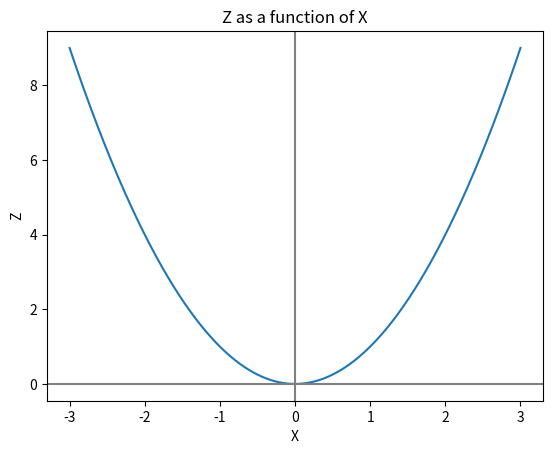
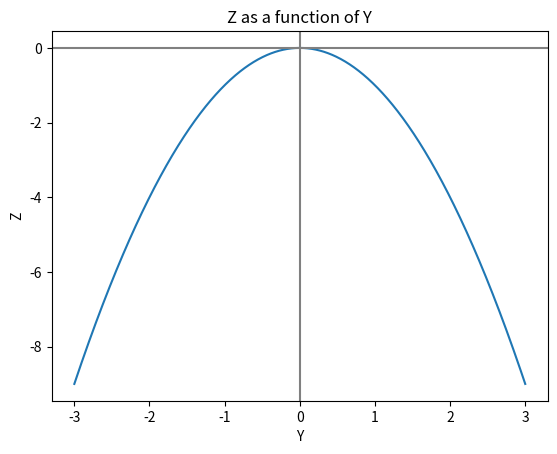
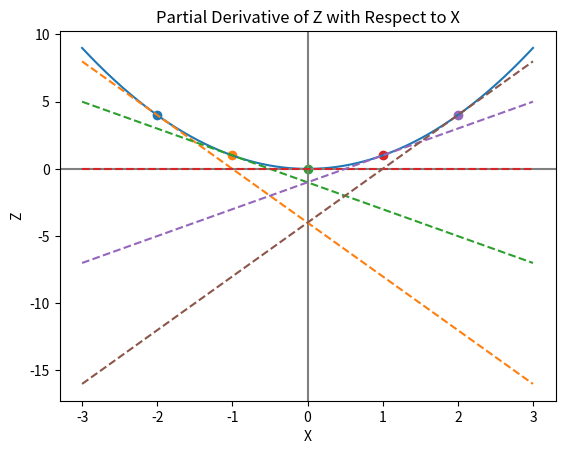
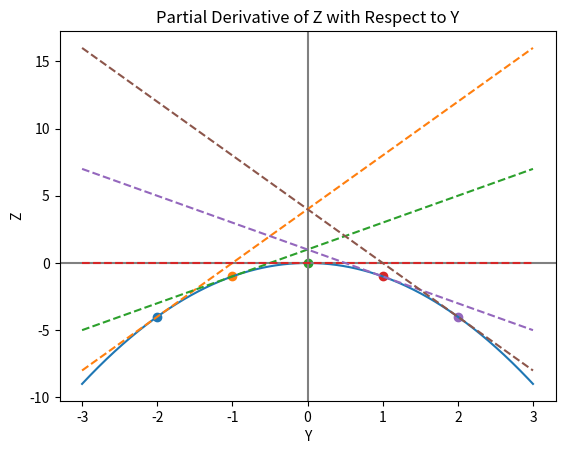

Python code for these plots, in order:
import numpy as np
import matplotlib.pyplot as plt


# ============================================================
# 1. Define the multivariate function
# ============================================================

def f(x, y):
    return x**2 - y**2


# ============================================================
# 2. Partial derivative with respect to X
# ============================================================

def del_z_del_x(x, y):
    return 2 * x


# ============================================================
# 3. Partial derivative with respect to Y
# ============================================================

def del_z_del_y(x, y):
    return -2 * y


# ============================================================
# 4. Plot Z with respect to X
# ============================================================

x = np.linspace(-3, 3, 1000)
y = 0

z = f(x, y)

plt.figure()

plt.plot(x, z)

plt.axhline(0, color="gray")
plt.axvline(0, color="gray")

plt.xlabel("X")
plt.ylabel("Z")
plt.title("Z as a function of X")

plt.show()


# ============================================================
# 5. Plot Z with respect to Y
# ============================================================

y = np.linspace(-3, 3, 1000)
x = 0

z = f(x, y)

plt.figure()

plt.plot(y, z)

plt.axhline(0, color="gray")
plt.axvline(0, color="gray")

plt.xlabel("Y")
plt.ylabel("Z")
plt.title("Z as a function of Y")

plt.show()


# ============================================================
# 6. Helper function for X tangent lines
# ============================================================

def point_and_tangent_x(x_values, x_value, y, f, derivative):
    z = f(x_value, y)

    # Plot the point
    plt.scatter(x_value, z)

    # Calculate slope
    m = derivative(x_value, y)

    # Calculate intercept
    b = z - m * x_value

    # Calculate tangent line
    tangent = m * x_values + b

    # Plot tangent
    plt.plot(x_values, tangent, "--")


# ============================================================
# 7. Plot X tangent lines at five points
# ============================================================

x_values = np.linspace(-3, 3, 1000)

plt.figure()

plt.plot(
    x_values,
    f(x_values, 0),
    label="z = x²"
)

plt.axhline(0, color="gray")
plt.axvline(0, color="gray")

for x_value in [-2, -1, 0, 1, 2]:
    point_and_tangent_x(
        x_values,
        x_value,
        0,
        f,
        del_z_del_x
    )

plt.xlabel("X")
plt.ylabel("Z")
plt.title("Partial Derivative of Z with Respect to X")

plt.show()


# ============================================================
# 8. Helper function for Y tangent lines
# ============================================================

def point_and_tangent_y(y_values, y_value, x, f, derivative):
    z = f(x, y_value)

    # Plot the point
    plt.scatter(y_value, z)

    # Calculate slope
    m = derivative(x, y_value)

    # Calculate intercept
    b = z - m * y_value

    # Calculate tangent line
    tangent = m * y_values + b

    # Plot tangent
    plt.plot(y_values, tangent, "--")


# ============================================================
# 9. Plot Y tangent lines at five points
# ============================================================

y_values = np.linspace(-3, 3, 1000)

plt.figure()

plt.plot(
    y_values,
    f(0, y_values),
    label="z = -y²"
)

plt.axhline(0, color="gray")
plt.axvline(0, color="gray")

for y_value in [-2, -1, 0, 1, 2]:
    point_and_tangent_y(
        y_values,
        y_value,
        0,
        f,
        del_z_del_y
    )

plt.xlabel("Y")
plt.ylabel("Z")
plt.title("Partial Derivative of Z with Respect to Y")

plt.show()
